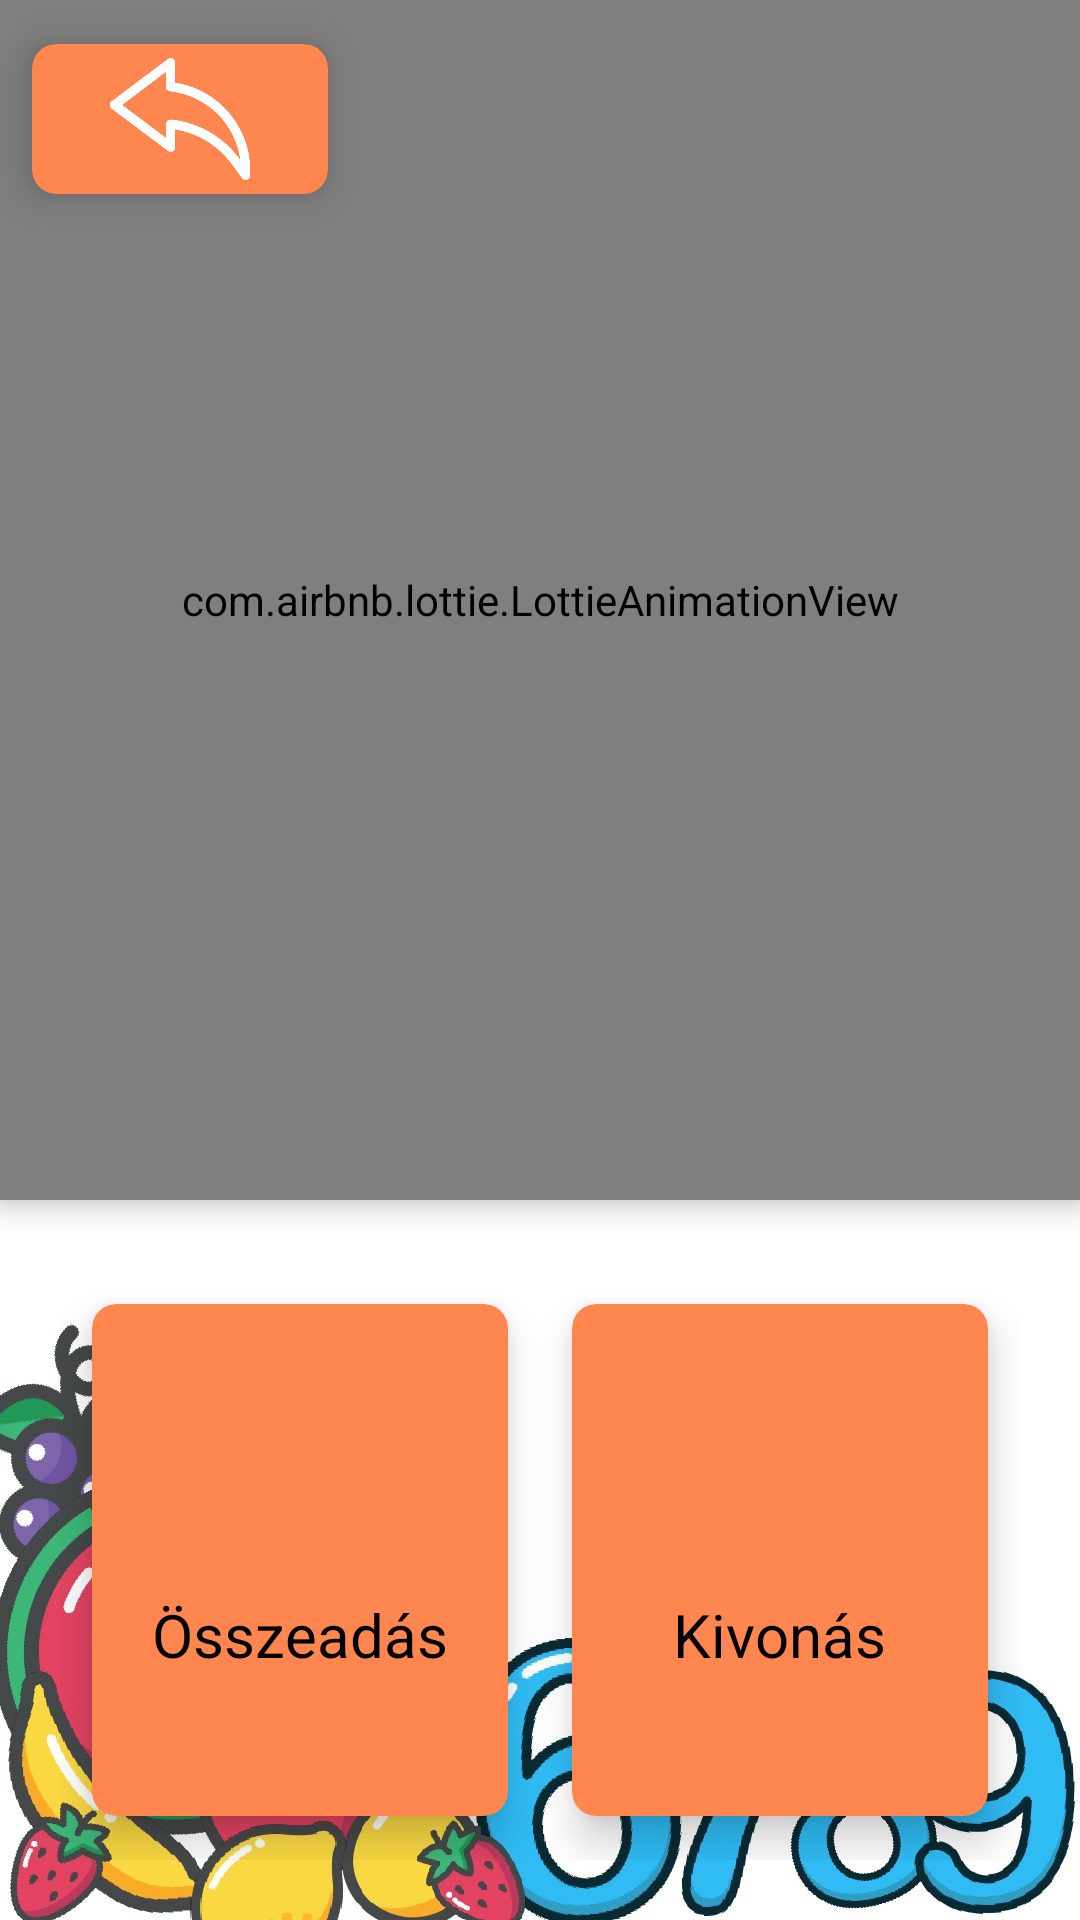

Layout XML and referenced resources for this Android screen:
<!-- AndroidManifest.xml: application theme Theme.PlayfulMath -->
<!-- res/layout/activity_game_menu.xml -->
<?xml version="1.0" encoding="utf-8"?>
<RelativeLayout xmlns:android="http://schemas.android.com/apk/res/android"
    xmlns:app="http://schemas.android.com/apk/res-auto"
    xmlns:tools="http://schemas.android.com/tools"
    android:layout_width="match_parent"
    android:layout_height="match_parent"
    tools:context=".MenuActivity"
    android:background="@drawable/bg">

    <androidx.cardview.widget.CardView
        android:id="@+id/gameMenuBackCardView"
        android:layout_width="120dp"
        android:layout_height="wrap_content"
        android:layout_gravity="fill"
        app:cardBackgroundColor="@color/orange"
        app:cardCornerRadius="8dp"
        app:cardElevation="8dp"
        app:cardUseCompatPadding="true">
        <LinearLayout
            android:layout_width="wrap_content"
            android:layout_height="wrap_content"
            android:layout_gravity="center_vertical|center_horizontal"
            android:gravity="center"
            android:orientation="vertical">
            <ImageView
                android:layout_width="50dp"
                android:layout_height="50dp"
                android:src="@drawable/back_icon" />
        </LinearLayout>
    </androidx.cardview.widget.CardView>

    <com.airbnb.lottie.LottieAnimationView
        android:id="@+id/lottieGameMenu"
        android:layout_width="400dp"
        android:layout_height="400dp"
        android:elevation="5dp"
        app:lottie_autoPlay="true"
        app:lottie_loop="true"
        app:lottie_rawRes="@raw/animation_lmm7fisw" />

    <GridLayout
        android:layout_width="match_parent"
        android:layout_height="match_parent"
        android:layout_below="@+id/lottieGameMenu"
        android:layout_marginTop="20dp"
        android:layout_margin="20dp"
        android:columnCount="2"
        android:rowCount="3">


        <androidx.cardview.widget.CardView
            android:id="@+id/additionCardView"
            android:layout_width="130dp"
            android:layout_height="wrap_content"
            android:layout_row="0"
            android:layout_rowWeight="1"
            android:layout_column="0"
            android:layout_columnWeight="1"
            android:layout_gravity="fill"
            app:cardBackgroundColor="@color/orange"
            app:cardCornerRadius="8dp"
            app:cardElevation="8dp"
            app:cardUseCompatPadding="true">

            <LinearLayout
                android:layout_width="wrap_content"
                android:layout_height="wrap_content"
                android:layout_gravity="center_vertical|center_horizontal"
                android:gravity="center"
                android:orientation="vertical">

                <ImageView
                    android:layout_width="50dp"
                    android:layout_height="50dp"
                    android:src="@drawable/game_menu_addition_icon" />

                <TextView
                    android:layout_width="wrap_content"
                    android:layout_height="wrap_content"
                    android:text="Összeadás"
                    android:textColor="@color/black"
                    android:textSize="20dp" />

            </LinearLayout>

        </androidx.cardview.widget.CardView>

        <androidx.cardview.widget.CardView
            android:id="@+id/subtractionCardView"
            android:layout_width="130dp"
            android:layout_height="wrap_content"
            android:layout_row="0"
            android:layout_rowWeight="1"
            android:layout_column="1"
            android:layout_columnWeight="1"
            android:layout_gravity="fill"
            app:cardBackgroundColor="@color/orange"
            app:cardCornerRadius="8dp"
            app:cardElevation="8dp"
            app:cardUseCompatPadding="true">

            <LinearLayout
                android:layout_width="wrap_content"
                android:layout_height="wrap_content"
                android:layout_gravity="center_vertical|center_horizontal"
                android:gravity="center"
                android:orientation="vertical">

                <ImageView
                    android:layout_width="50dp"
                    android:layout_height="50dp"
                    android:src="@drawable/game_menu_subtraction_icon" />

                <TextView
                    android:layout_width="wrap_content"
                    android:layout_height="wrap_content"
                    android:text="Kivonás"
                    android:textColor="@color/black"
                    android:textSize="20dp" />

            </LinearLayout>

        </androidx.cardview.widget.CardView>


    </GridLayout>

</RelativeLayout>
<!-- resources referenced by this layout -->
<resources>
  <color name="black">#FF000000</color>
  <color name="orange">#FF874F</color>
  <!-- drawable back_icon: png bitmap (drawable, 11457 bytes) -->
  <!-- drawable bg: jpeg bitmap (drawable, 261779 bytes) -->
  <style name="Theme.PlayfulMath" parent="Theme.AppCompat.Light.NoActionBar">
          
          <item name="colorPrimary">@color/orange</item>
          <item name="colorPrimaryVariant">@color/orange</item>
          <item name="colorOnPrimary">@color/white</item>
          
          <item name="colorSecondary">@color/blue</item>
          <item name="colorSecondaryVariant">@color/blue</item>
          <item name="colorOnSecondary">@color/black</item>
          
          <item name="android:statusBarColor" tools:targetApi="l">?attr/colorPrimaryVariant</item>
          
      </style>
  <color name="white">#FFFFFFFF</color>
  <color name="blue">#4FCDFF</color>
</resources>
